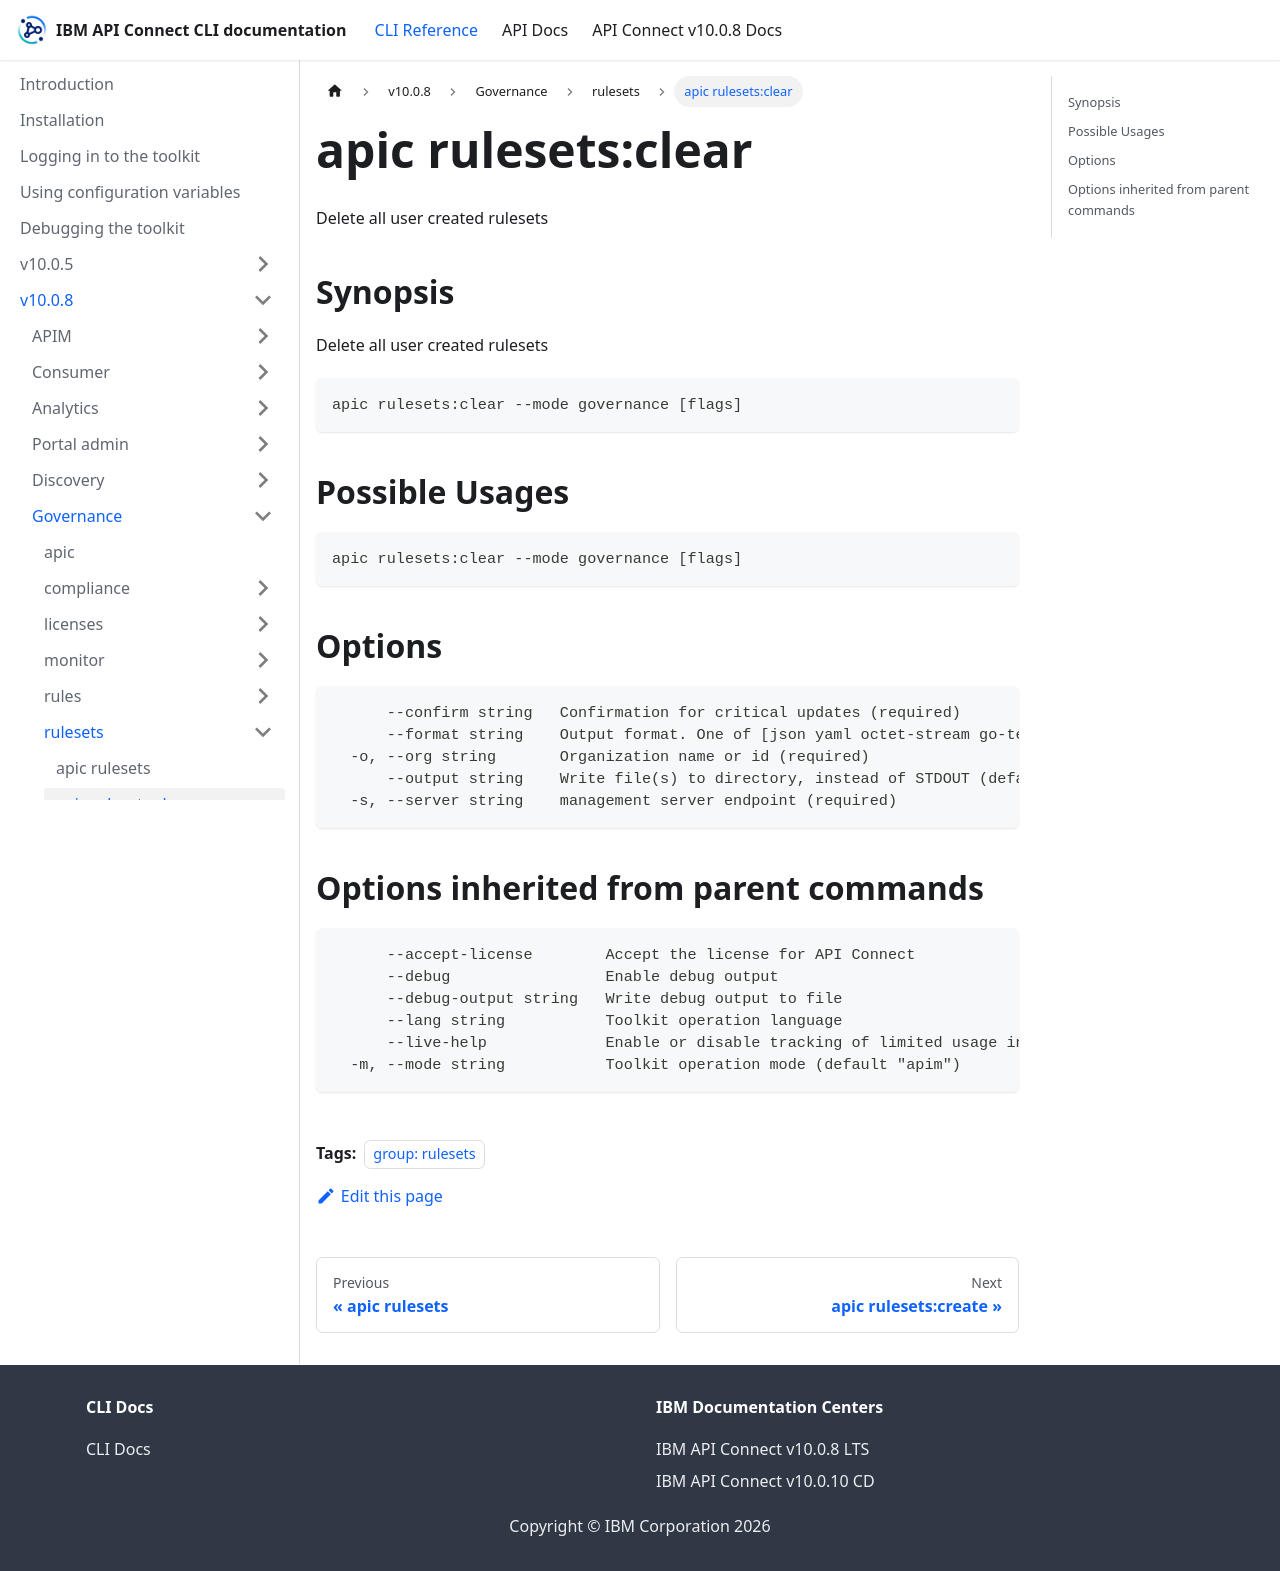

repository: ibm-apiconnect/clidocs · page: docs/v1008/governance/rulesets/apic_rulesets_clear.html · generator: docusaurus

---
tags:
- "group: rulesets"
---
# apic rulesets:clear

Delete all user created rulesets

## Synopsis

Delete all user created rulesets

```
apic rulesets:clear --mode governance [flags]
```

## Possible Usages

```
apic rulesets:clear --mode governance [flags]
```

## Options

```
      --confirm string   Confirmation for critical updates (required)
      --format string    Output format. One of [json yaml octet-stream go-template=... go-template-file=...], defaults to yaml.
  -o, --org string       Organization name or id (required)
      --output string    Write file(s) to directory, instead of STDOUT (default "-")
  -s, --server string    management server endpoint (required)
```

## Options inherited from parent commands

```
      --accept-license        Accept the license for API Connect
      --debug                 Enable debug output
      --debug-output string   Write debug output to file
      --lang string           Toolkit operation language
      --live-help             Enable or disable tracking of limited usage information
  -m, --mode string           Toolkit operation mode (default "apim")
```
